The GitHub repository LanceObero/PlantX contains a labelled image folder "dataset" with 4 categories: aloe vera, monstera, pothos, snake plant. Examples follow, each with its label.

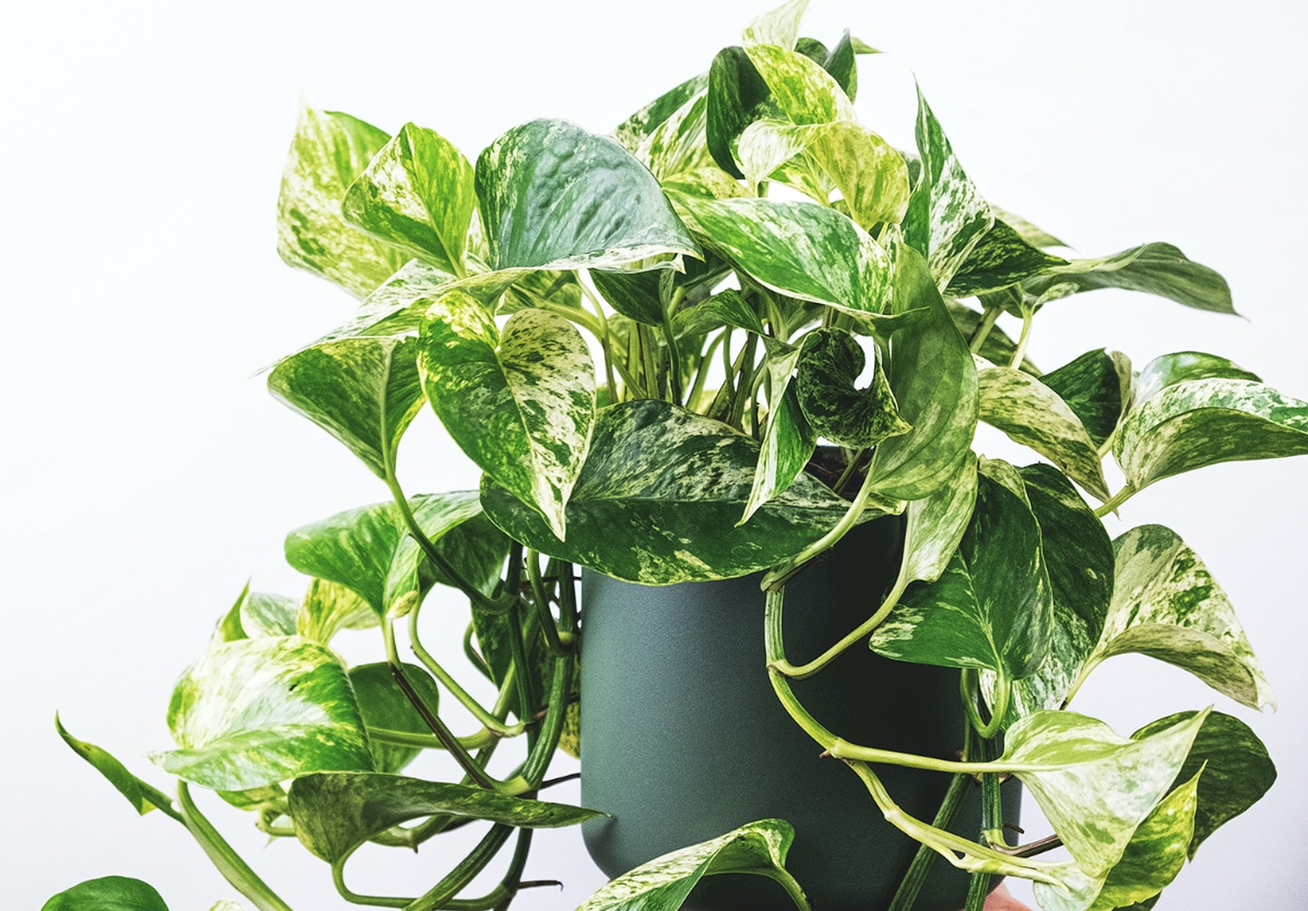
Label: pothos

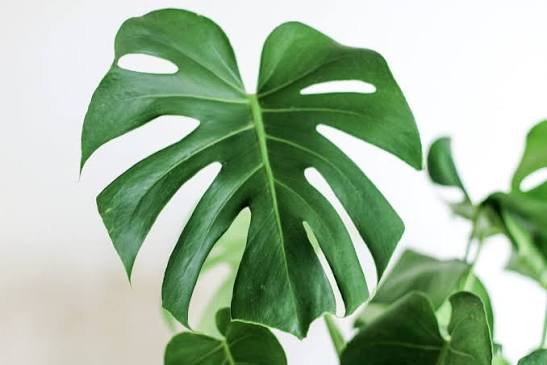
Label: monstera

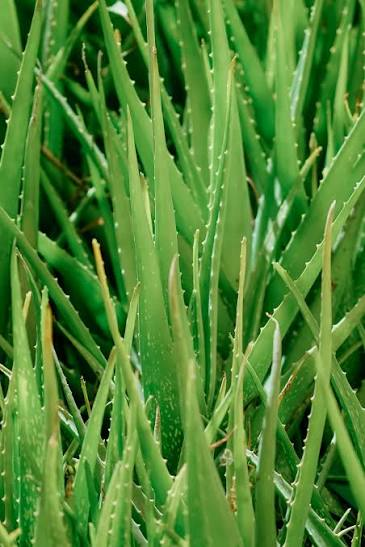
Label: aloe vera

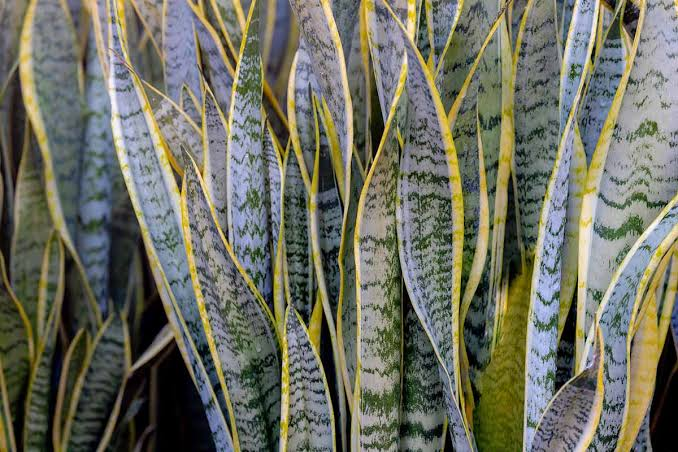
Label: snake plant

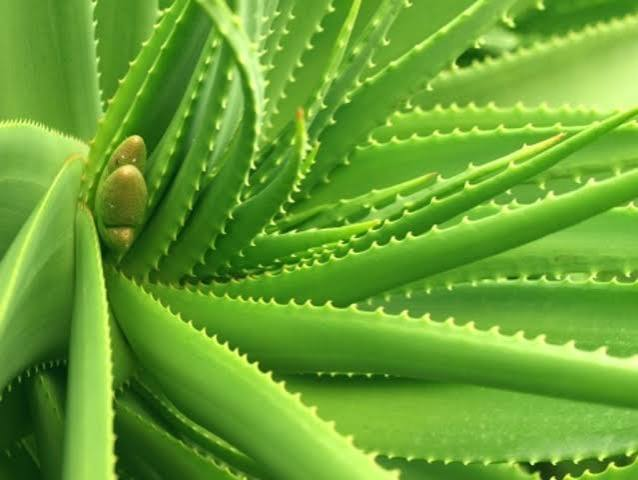
Label: aloe vera

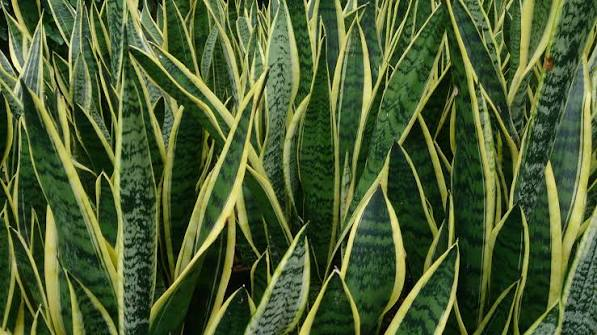
Label: snake plant
